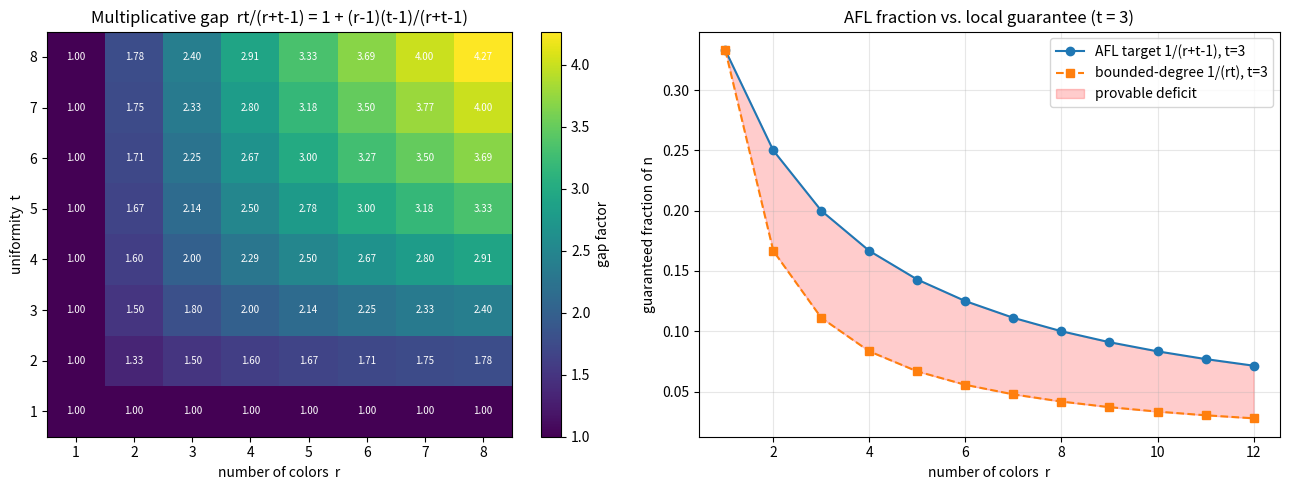

The matplotlib source for this figure:
"""
Visualization: the constant-factor gap between the AFL target 1/(r+t-1) and the
bounded-degree guarantee 1/(rt), as a function of the number of colors r and the
uniformity t.

Produces a heatmap of the multiplicative gap rt/(r+t-1) = 1 + (r-1)(t-1)/(r+t-1)
and a line plot of the two fractions versus r for fixed t.
Requires matplotlib and numpy.
"""

from __future__ import annotations

import numpy as np
import matplotlib.pyplot as plt


def main() -> None:
    rs = np.arange(1, 9)
    ts = np.arange(1, 9)
    R, T = np.meshgrid(rs, ts)
    gap = (R * T) / (R + T - 1)  # rt/(r+t-1)

    fig, (ax1, ax2) = plt.subplots(1, 2, figsize=(13, 5))

    im = ax1.imshow(gap, origin="lower", cmap="viridis",
                    extent=(0.5, 8.5, 0.5, 8.5), aspect="auto")
    ax1.set_xlabel("number of colors  r")
    ax1.set_ylabel("uniformity  t")
    ax1.set_title("Multiplicative gap  rt/(r+t-1) = 1 + (r-1)(t-1)/(r+t-1)")
    for i, t in enumerate(ts):
        for j, r in enumerate(rs):
            ax1.text(r, t, f"{(r*t)/(r+t-1):.2f}", ha="center", va="center",
                     color="white", fontsize=7)
    fig.colorbar(im, ax=ax1, label="gap factor")

    t_fixed = 3
    r_line = np.arange(1, 13)
    afl = 1.0 / (r_line + t_fixed - 1)
    loc = 1.0 / (r_line * t_fixed)
    ax2.plot(r_line, afl, "o-", label=f"AFL target 1/(r+t-1), t={t_fixed}")
    ax2.plot(r_line, loc, "s--", label=f"bounded-degree 1/(rt), t={t_fixed}")
    ax2.fill_between(r_line, loc, afl, alpha=0.2, color="red",
                     label="provable deficit")
    ax2.set_xlabel("number of colors  r")
    ax2.set_ylabel("guaranteed fraction of n")
    ax2.set_title("AFL fraction vs. local guarantee (t = 3)")
    ax2.legend()
    ax2.grid(True, alpha=0.3)

    fig.tight_layout()
    fig.savefig("afl_gap.png", dpi=150)
    print("Saved afl_gap.png")


if __name__ == "__main__":
    main()
